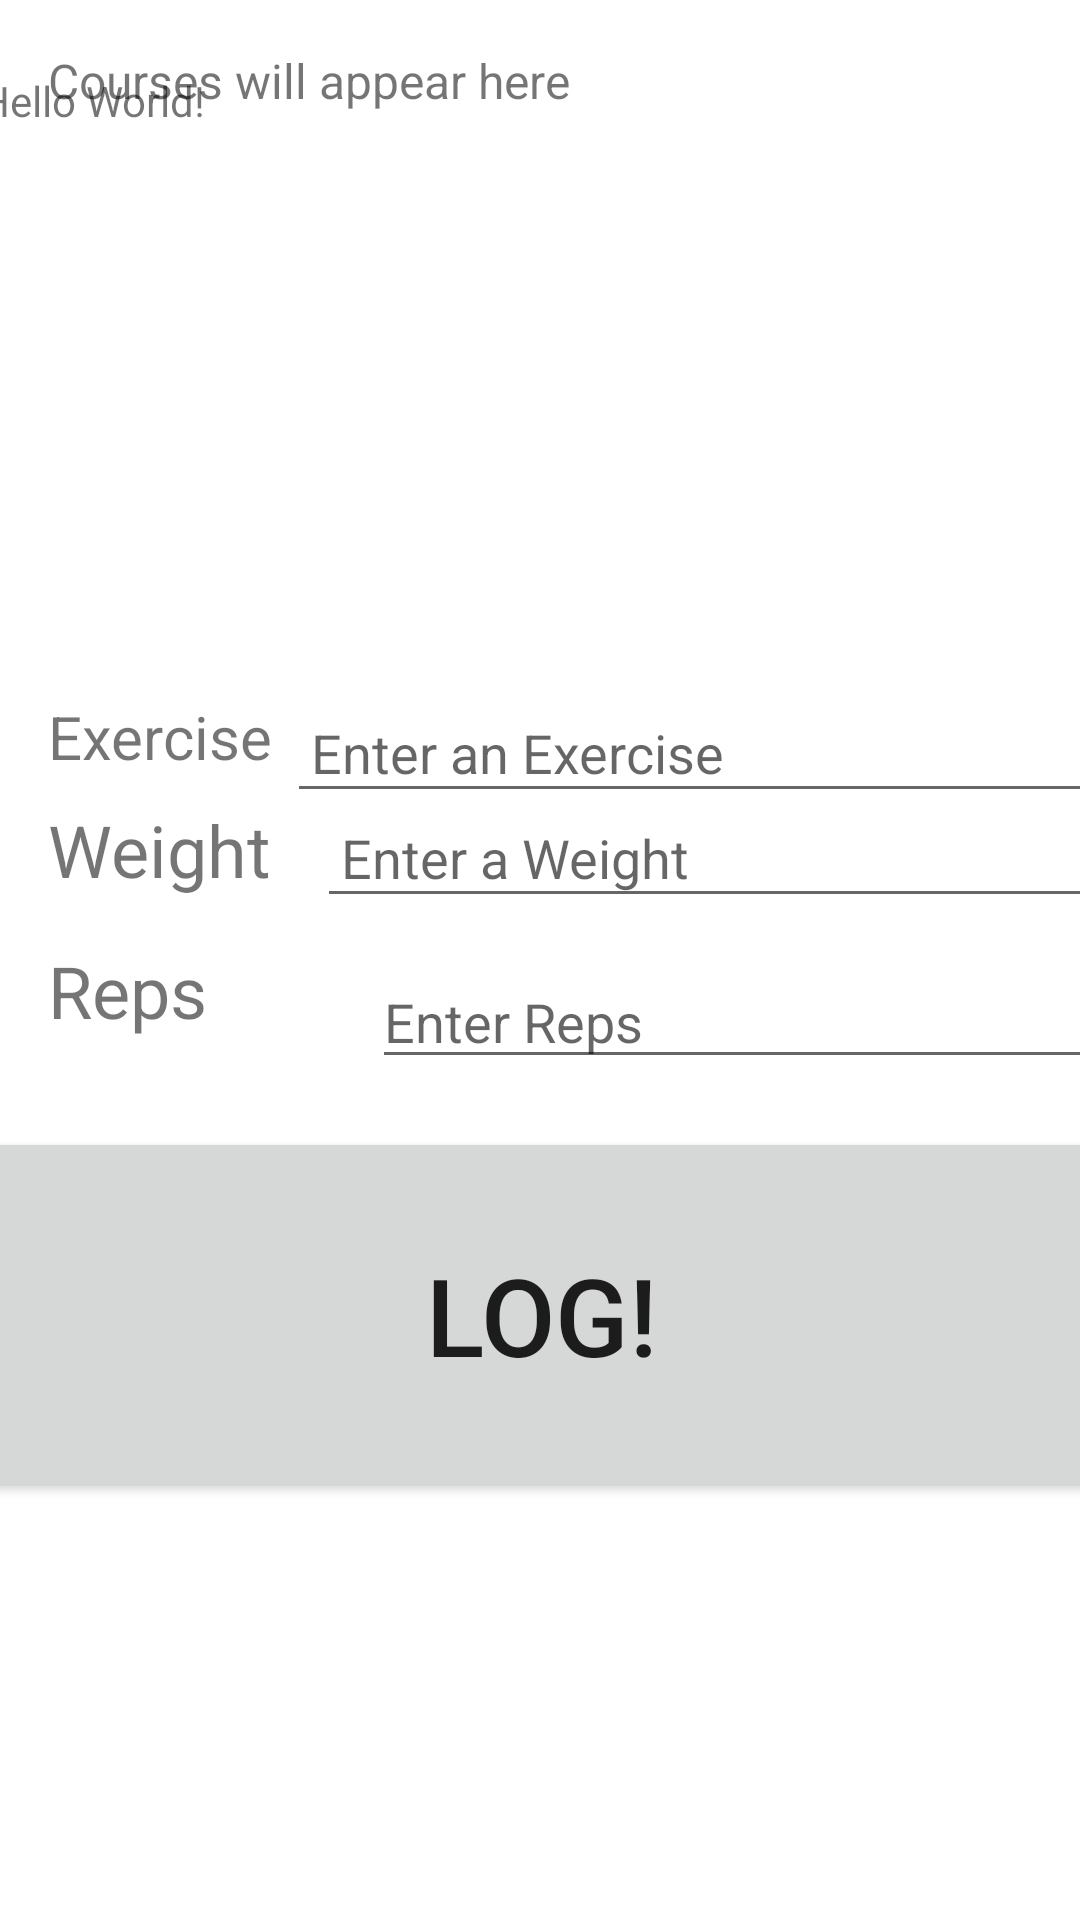

Produce the Android XML layout that renders to this screen, including the resource entries it uses.
<!-- AndroidManifest.xml: application theme Theme.SmartCards -->
<!-- res/layout/activity_main.xml -->
<?xml version="1.0" encoding="utf-8"?>
<androidx.constraintlayout.widget.ConstraintLayout xmlns:android="http://schemas.android.com/apk/res/android"
    xmlns:app="http://schemas.android.com/apk/res-auto"
    xmlns:tools="http://schemas.android.com/tools"
    android:id="@+id/main"
    android:layout_width="match_parent"
    android:layout_height="match_parent"
    tools:context=".MainActivity">

    <TextView
        android:id="@+id/logDisplayTextView"
        android:layout_width="390dp"
        android:layout_height="200dp"
        android:layout_marginTop="16dp"
        android:padding="8dp"
        android:text="Hello World!"
        app:layout_constraintTop_toTopOf="parent"
        app:layout_constraintStart_toStartOf="parent"
        app:layout_constraintEnd_toEndOf="parent" />

    <TextView
        android:id="@+id/courseTestTextView"
        android:layout_width="match_parent"
        android:layout_height="wrap_content"
        android:text="Courses will appear here"
        android:padding="16dp"
        android:textSize="16sp" />

    <TextView
        android:id="@+id/exerciseLabelTextView"
        android:layout_width="80dp"
        android:layout_height="wrap_content"
        android:text="@string/exercise"
        android:textSize="20sp"
        android:layout_marginStart="16dp"
        android:layout_marginTop="16dp"
        app:layout_constraintStart_toStartOf="parent"
        app:layout_constraintTop_toBottomOf="@+id/logDisplayTextView" />

    <EditText
        android:id="@+id/exerciseInputEditText"
        android:layout_width="273dp"
        android:layout_height="39dp"
        android:layout_marginStart="8dp"
        android:hint="@string/enter_an_exercise"
        android:inputType="textAutoComplete"
        android:padding="8dp"
        app:layout_constraintEnd_toEndOf="parent"
        app:layout_constraintStart_toEndOf="@+id/exerciseLabelTextView"
        app:layout_constraintTop_toTopOf="@+id/exerciseLabelTextView" />

    <TextView
        android:id="@+id/weightLabelTextView"
        android:layout_width="100dp"
        android:layout_height="36dp"
        android:text="@string/weight"
        android:textSize="24sp"
        android:layout_marginStart="16dp"
        android:layout_marginTop="8dp"
        app:layout_constraintStart_toStartOf="parent"
        app:layout_constraintTop_toBottomOf="@+id/exerciseLabelTextView" />

    <EditText
        android:id="@+id/weightInputEditText"
        android:layout_width="273dp"
        android:layout_height="39dp"
        android:layout_marginStart="8dp"
        android:hint="@string/enter_a_weight"
        android:inputType="number|numberDecimal"
        android:padding="8dp"
        app:layout_constraintEnd_toEndOf="parent"
        app:layout_constraintStart_toEndOf="@id/weightLabelTextView"
        app:layout_constraintTop_toTopOf="@id/weightLabelTextView" />

    <TextView
        android:id="@+id/repLabelTextView"
        android:layout_width="100dp"
        android:layout_height="36dp"
        android:layout_marginStart="16dp"
        android:layout_marginTop="8dp"
        android:text="@string/reps"
        android:textSize="24sp"
        app:layout_constraintStart_toStartOf="parent"
        app:layout_constraintTop_toBottomOf="@+id/weightInputEditText" />

    <EditText
        android:id="@+id/repInputEditText"
        android:layout_width="273dp"
        android:layout_height="39dp"
        android:hint="@string/enter_reps"
        android:inputType="number"
        android:layout_marginStart="8dp"
        app:layout_constraintBaseline_toBottomOf="@id/repLabelTextView"
        app:layout_constraintStart_toEndOf="@id/repLabelTextView"/>

    <Button
        android:id="@+id/logButton"
        android:layout_width="390dp"
        android:layout_height="125dp"
        android:layout_marginTop="16dp"
        android:text="@string/log"
        android:textSize="36sp"
        app:layout_constraintEnd_toEndOf="parent"
        app:layout_constraintStart_toStartOf="parent"
        app:layout_constraintTop_toBottomOf="@id/repInputEditText" />

</androidx.constraintlayout.widget.ConstraintLayout>
<!-- resources referenced by this layout -->
<resources>
  <string name="enter_a_weight">Enter a Weight</string>
  <string name="enter_an_exercise">Enter an Exercise</string>
  <string name="enter_reps">Enter Reps</string>
  <string name="exercise">Exercise</string>
  <string name="log">Log!</string>
  <string name="reps">Reps</string>
  <string name="weight">Weight</string>
  <style name="Theme.SmartCards" parent="Theme.MaterialComponents.DayNight.DarkActionBar">
          
          
      </style>
</resources>
